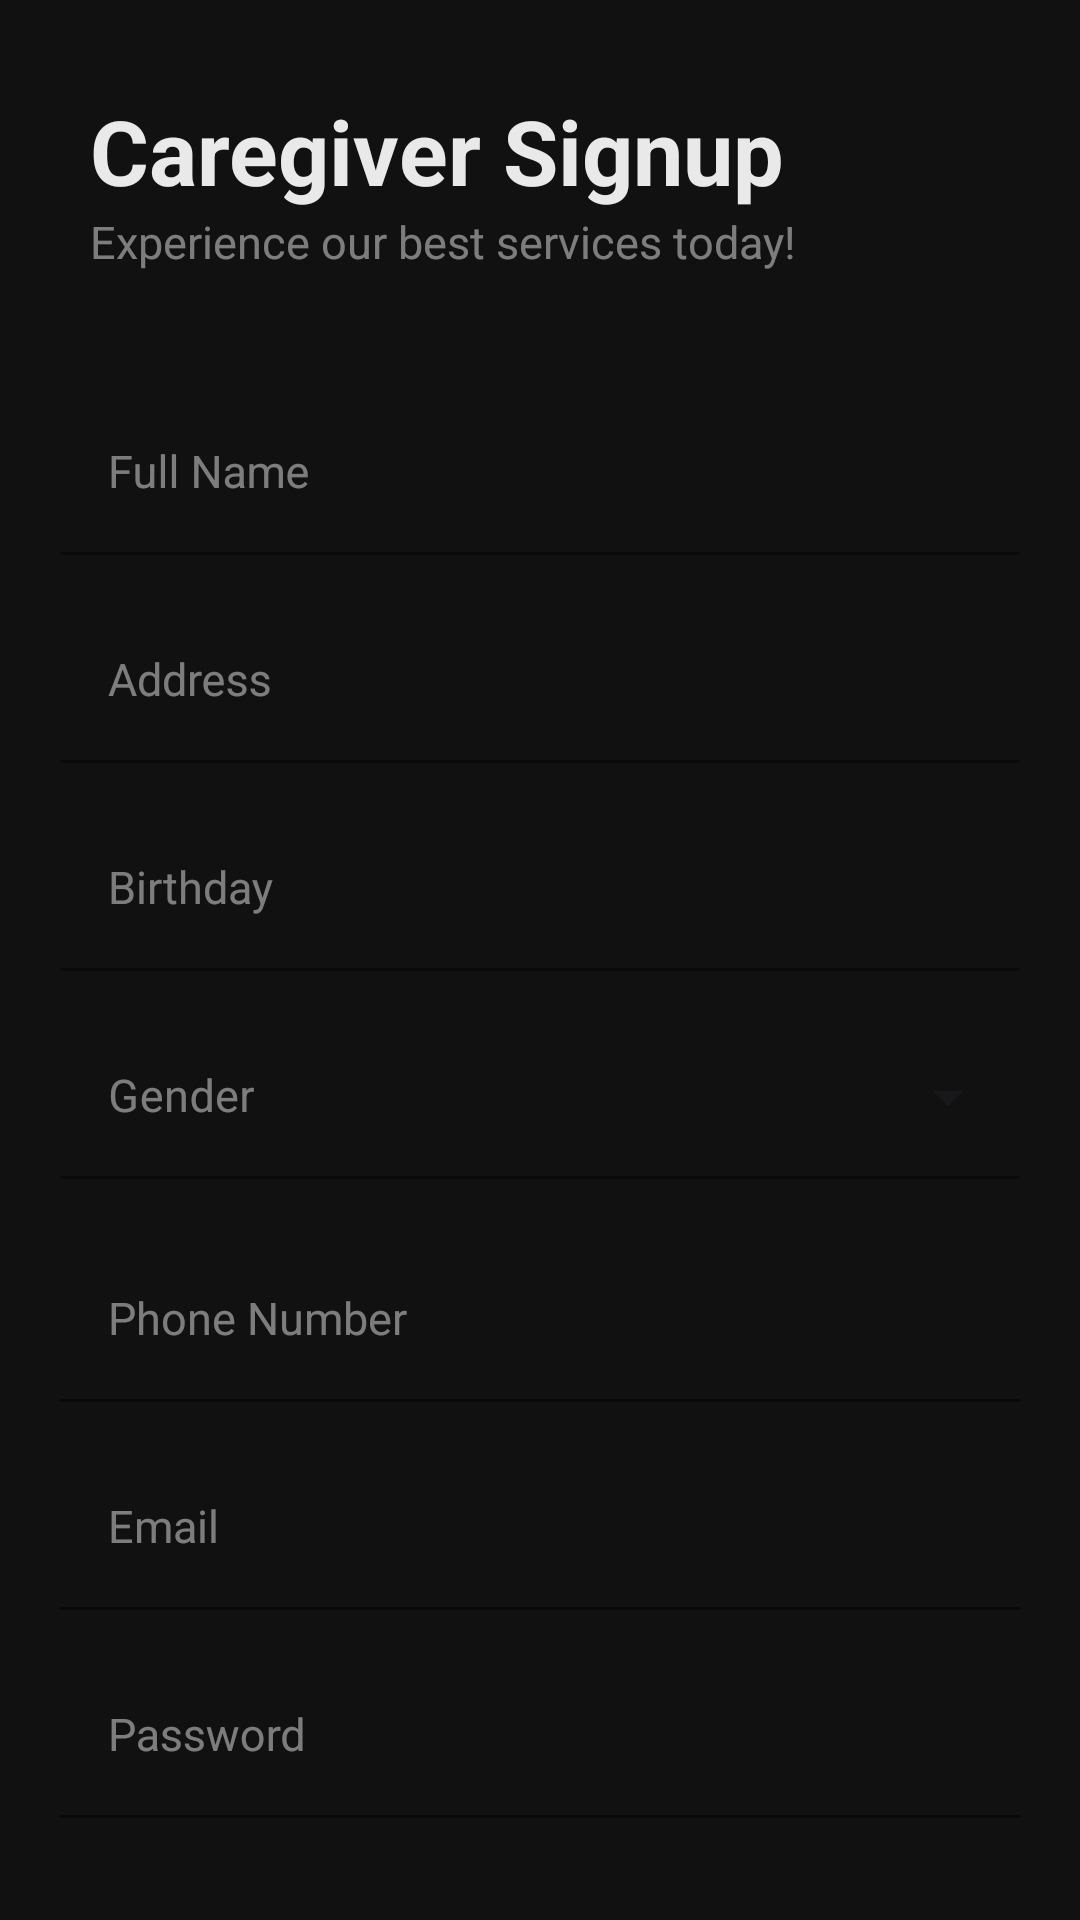

Write the Android layout XML for this screen, with the resource values it uses.
<!-- AndroidManifest.xml: application theme Theme.Petbookingapp -->
<!-- res/layout/activity_caregiver_service.xml -->
<?xml version="1.0" encoding="utf-8"?>
<LinearLayout xmlns:android="http://schemas.android.com/apk/res/android"
    xmlns:app="http://schemas.android.com/apk/res-auto"
    xmlns:tools="http://schemas.android.com/tools"
    android:layout_width="match_parent"
    android:layout_height="match_parent"
    android:background="@color/bg_primary"
    android:paddingTop="10dp"
    tools:context=".caregiver_service">

    <LinearLayout
        android:layout_width="match_parent"
        android:layout_height="match_parent"
        android:layout_marginHorizontal="20dp"
        android:layout_marginTop="20dp"
        android:orientation="vertical">

        <LinearLayout
            android:layout_width="match_parent"
            android:layout_height="wrap_content"
            android:orientation="vertical"
            android:paddingLeft="10dp"
            android:paddingBottom="20dp">

            <TextView
                android:layout_width="match_parent"
                android:layout_height="wrap_content"
                android:gravity="start"
                android:text="Caregiver Signup"
                android:textColor="@color/text_primary"
                android:textSize="30sp"
                android:textStyle="bold" />

            <TextView
                android:layout_width="match_parent"
                android:layout_height="wrap_content"
                android:gravity="start"
                android:text="Experience our best services today!"
                android:textColor="@color/text_secondary"
                android:textSize="15sp"
                android:textStyle="normal" />
        </LinearLayout>

        <ScrollView
            android:layout_width="match_parent"
            android:layout_height="match_parent"
            android:scrollbarSize="0dp">

            <LinearLayout
                android:layout_width="match_parent"
                android:layout_height="wrap_content"
                android:layout_marginTop="20dp"
                android:orientation="vertical"
                android:paddingBottom="50dp">

                <LinearLayout
                    android:layout_width="match_parent"
                    android:layout_height="wrap_content"
                    android:orientation="vertical">

                    <com.google.android.material.textfield.TextInputLayout
                        android:id="@+id/edittext_fullname"
                        style="@style/StyleTextInputLayout">

                        <com.google.android.material.textfield.TextInputEditText
                            style="@style/StyleTextInputEditText"
                            android:hint="Full Name" />
                    </com.google.android.material.textfield.TextInputLayout>

                    <com.google.android.material.textfield.TextInputLayout
                        android:id="@+id/edittext_address"
                        style="@style/StyleTextInputLayout">

                        <com.google.android.material.textfield.TextInputEditText
                            style="@style/StyleTextInputEditText"
                            android:hint="Address" />
                    </com.google.android.material.textfield.TextInputLayout>

                    <com.google.android.material.textfield.TextInputLayout style="@style/StyleTextInputLayout">

                        <com.google.android.material.textfield.TextInputEditText
                            android:id="@+id/edittext_date"
                            style="@style/StyleTextInputEditText"
                            android:hint="Birthday"
                            android:inputType="date" />
                    </com.google.android.material.textfield.TextInputLayout>

                    <com.google.android.material.textfield.TextInputLayout
                        style="@style/Widget.MaterialComponents.TextInputLayout.OutlinedBox.ExposedDropdownMenu"
                        android:layout_width="match_parent"
                        android:layout_height="wrap_content"
                        android:layout_marginBottom="20dp"
                        android:hint="Gender"
                        android:textColorHint="@color/text_secondary"
                        app:boxBackgroundMode="filled"
                        app:boxStrokeColor="@color/bg_secondary"
                        app:hintTextColor="@color/bg_secondary">

                        <AutoCompleteTextView
                            android:id="@+id/auto_complete_txt"
                            android:layout_width="match_parent"
                            android:layout_height="wrap_content"
                            android:backgroundTint="@color/bg_primary"
                            android:inputType="none"
                            android:textColor="@color/text_primary"
                            android:textSize="15sp" />
                    </com.google.android.material.textfield.TextInputLayout>

                    <com.google.android.material.textfield.TextInputLayout
                        android:id="@+id/edittext_phone"
                        style="@style/StyleTextInputLayout">

                        <com.google.android.material.textfield.TextInputEditText
                            style="@style/StyleTextInputEditText"
                            android:hint="Phone Number" />
                    </com.google.android.material.textfield.TextInputLayout>

                    <com.google.android.material.textfield.TextInputLayout
                        android:id="@+id/edittext_email"
                        style="@style/StyleTextInputLayout">

                        <com.google.android.material.textfield.TextInputEditText
                            style="@style/StyleTextInputEditText"
                            android:hint="Email"
                            android:inputType="textEmailAddress" />
                    </com.google.android.material.textfield.TextInputLayout>

                    <com.google.android.material.textfield.TextInputLayout
                        android:id="@+id/edittext_pass"
                        style="@style/StyleTextInputLayout">

                        <com.google.android.material.textfield.TextInputEditText
                            style="@style/StyleTextInputEditText"
                            android:hint="Password"
                            android:inputType="textPassword" />
                    </com.google.android.material.textfield.TextInputLayout>

                    <com.google.android.material.textfield.TextInputLayout
                        android:id="@+id/edittext_pass_confirm"
                        style="@style/StyleTextInputLayout">

                        <com.google.android.material.textfield.TextInputEditText
                            style="@style/StyleTextInputEditText"
                            android:hint="Confirm Password"
                            android:inputType="textPassword" />
                    </com.google.android.material.textfield.TextInputLayout>

                </LinearLayout>

                <LinearLayout
                    android:layout_width="match_parent"
                    android:layout_height="wrap_content"
                    android:layout_marginTop="20dp"
                    android:orientation="vertical">

                    <Button
                        android:id="@+id/btn_toggle_signup"
                        android:layout_width="match_parent"
                        android:layout_height="wrap_content"
                        android:layout_marginTop="5dp"
                        android:backgroundTint="@color/bg_secondary"
                        android:text="Next"
                        android:textColor="@color/btn_txt_primary"
                        android:textSize="15sp" />

                    <Button
                        android:id="@+id/btn_login"
                        android:layout_width="match_parent"
                        android:layout_height="wrap_content"
                        android:backgroundTint="@color/white"
                        android:text="Login"
                        android:textColor="@color/btn_txt_primary"
                        android:textSize="15sp" />

                </LinearLayout>
            </LinearLayout>
        </ScrollView>

    </LinearLayout>


</LinearLayout>
<!-- resources referenced by this layout -->
<resources>
  <color name="bg_primary">#111111</color>
  <color name="bg_secondary">#AFEB30</color>
  <color name="btn_txt_primary">#090808</color>
  <color name="text_primary">#EAE9EA</color>
  <color name="text_secondary">#80eae9ea</color>
  <color name="white">#FFFFFFFF</color>
  <style name="StyleTextInputEditText" parent="Theme.AppCompat.Light.DarkActionBar">
          <item name="android:layout_width">match_parent</item>
          <item name="android:layout_height">wrap_content</item>
          <item name="android:backgroundTint">@color/bg_primary</item>
          <item name="android:textColor">@color/text_primary</item>
          <item name="android:textSize">15sp</item>
      </style>
  <style name="StyleTextInputLayout" parent="Theme.AppCompat.Light.DarkActionBar">
          <item name="android:layout_width">match_parent</item>
          <item name="android:layout_height">wrap_content</item>
          <item name="android:textColorHint">@color/text_secondary</item>
          <item name="boxBackgroundMode">filled</item>
          <item name="boxStrokeColor">@color/bg_secondary</item>
          <item name="hintTextColor">@color/bg_secondary</item>
          <item name="android:layout_marginBottom">15dp</item>
      </style>
  <style name="Theme.Petbookingapp" parent="Base.Theme.Petbookingapp" />
  <style name="Base.Theme.Petbookingapp" parent="Theme.Material3.DayNight.NoActionBar">
          
          
      </style>
</resources>
